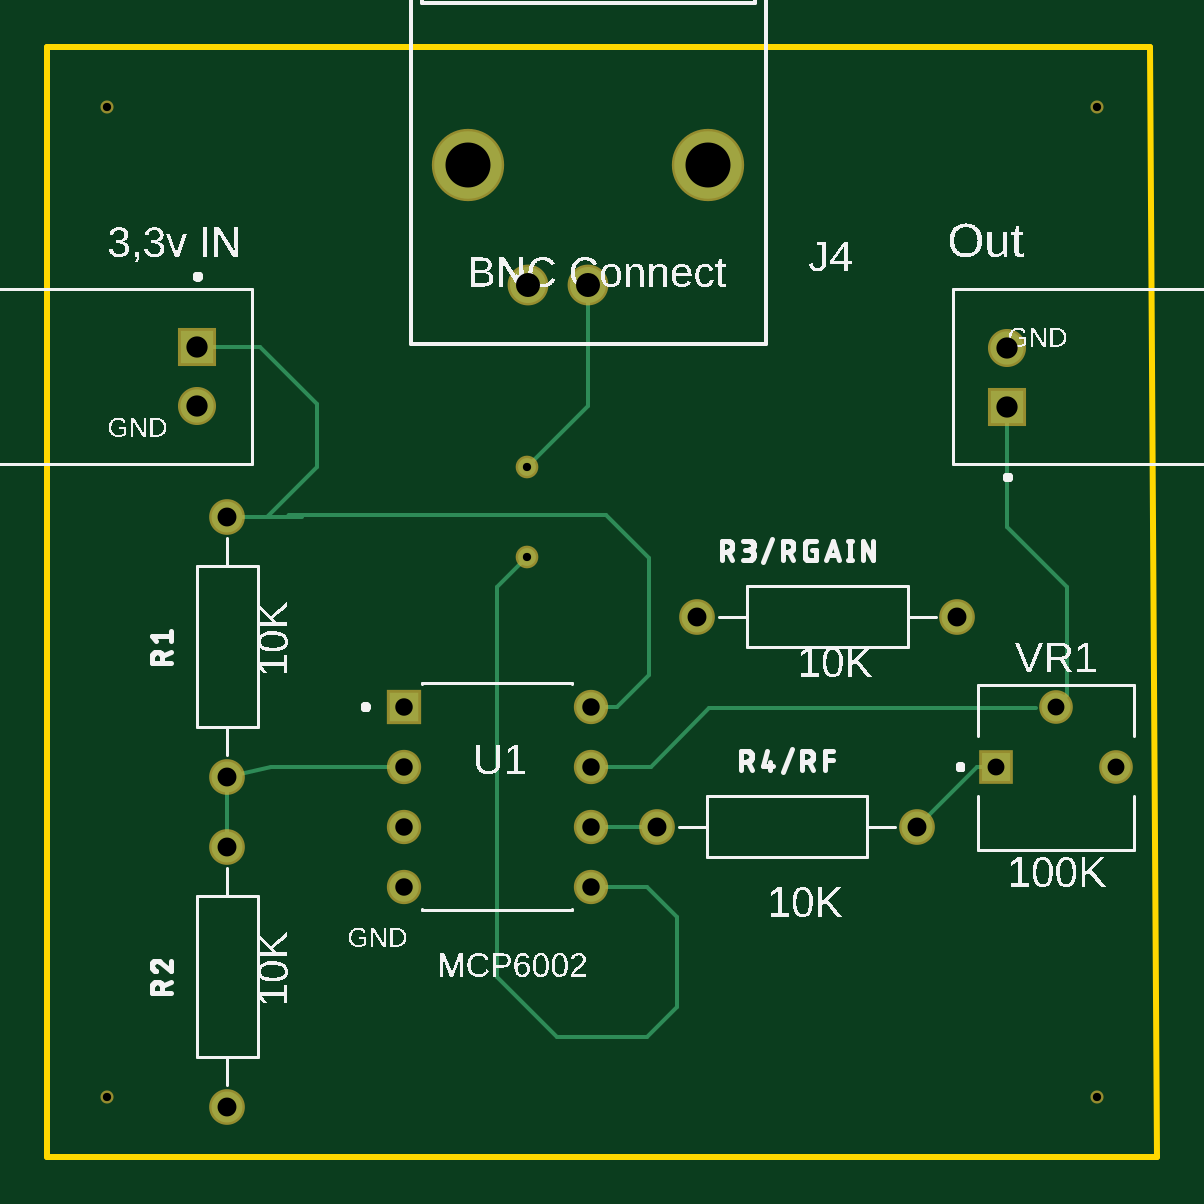
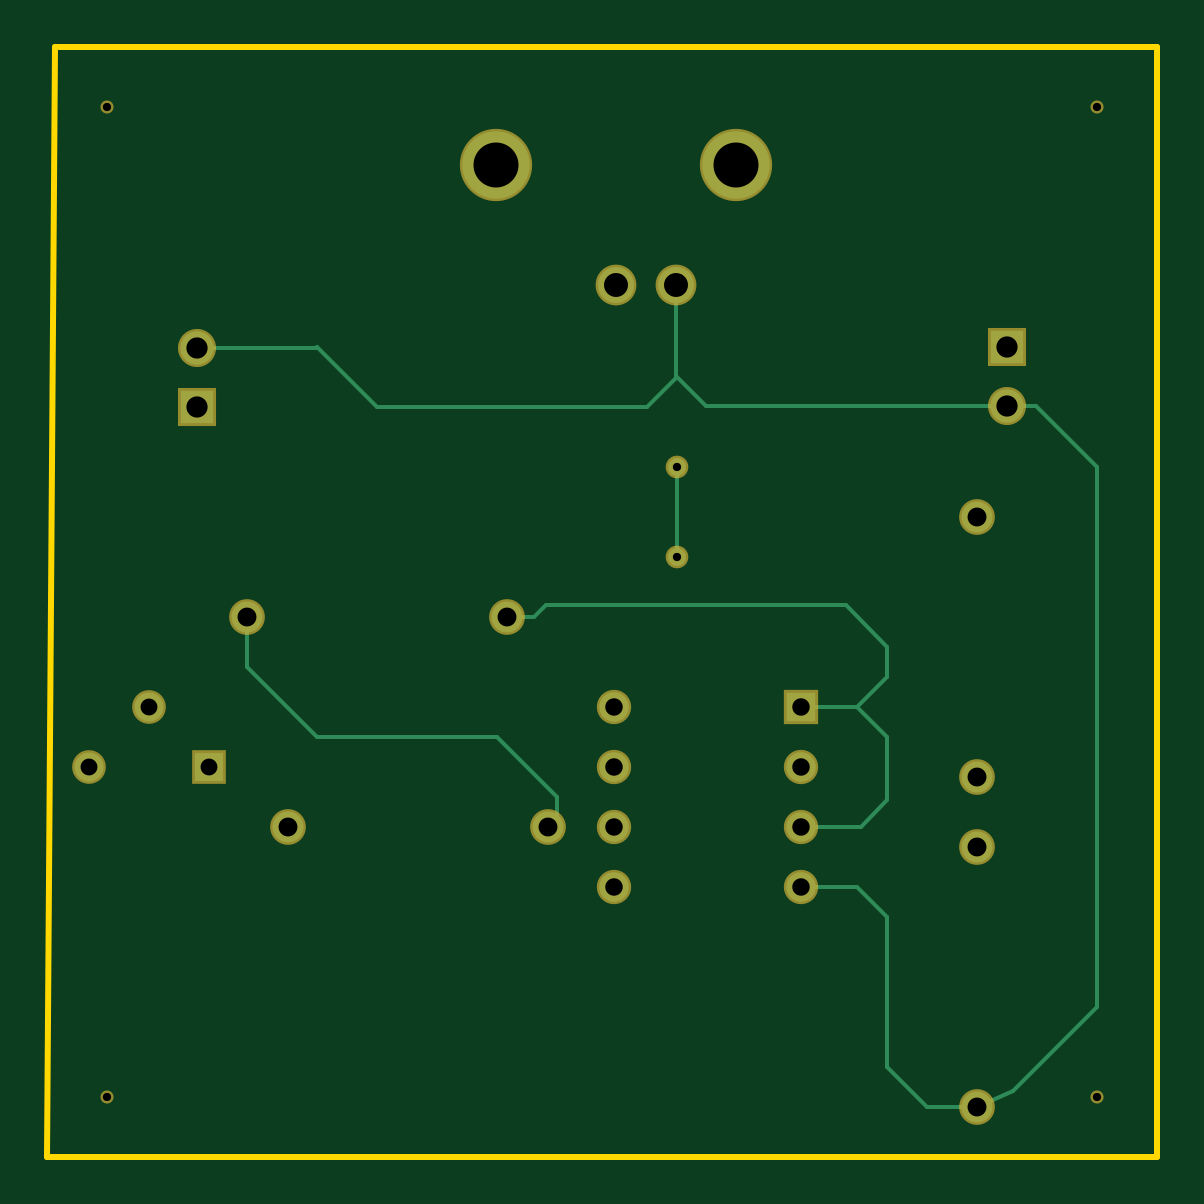
Circuit board: 7 layer files. Board 47.0 x 47.0 mm.
- bottom_copper: copper_bottom.gbr (2235 bytes)
- top_copper: copper_top.gbr (2311 bytes)
- drill: drill_1_64.xln (641 bytes)
- outline: profile.gbr (268 bytes)
- top_silk: silkscreen_top.gbr (110562 bytes)
- bottom_mask: soldermask_bottom.gbr (1098 bytes)
- top_mask: soldermask_top.gbr (1095 bytes)

=== bottom_copper: copper_bottom.gbr ===
G04 EAGLE Gerber RS-274X export*
G75*
%MOMM*%
%FSLAX34Y34*%
%LPD*%
%INBottom Copper*%
%IPPOS*%
%AMOC8*
5,1,8,0,0,1.08239X$1,22.5*%
G01*
G04 Define Apertures*
%ADD10R,1.248000X1.248000*%
%ADD11C,1.248000*%
%ADD12C,1.308000*%
%ADD13R,1.408000X1.408000*%
%ADD14C,1.408000*%
%ADD15C,1.222000*%
%ADD16R,1.222000X1.222000*%
%ADD17C,1.524000*%
%ADD18C,2.857500*%
%ADD19C,0.152400*%
%ADD20C,0.756400*%
D10*
X176200Y762000D03*
D11*
X176200Y736600D03*
X176200Y711200D03*
X176200Y685800D03*
X255600Y685800D03*
X255600Y711200D03*
X255600Y736600D03*
X255600Y762000D03*
D12*
X101600Y732400D03*
X101600Y842400D03*
X101600Y592700D03*
X101600Y702700D03*
X300600Y800100D03*
X410600Y800100D03*
D13*
X431800Y889000D03*
D14*
X431800Y914000D03*
D12*
X283568Y711200D03*
X393568Y711200D03*
D15*
X477785Y736564D03*
X452385Y761964D03*
D16*
X426985Y736564D03*
D13*
X88900Y914400D03*
D14*
X88900Y889400D03*
D17*
X254460Y940653D03*
X229060Y940653D03*
D18*
X203660Y991453D03*
X305260Y991453D03*
D19*
X176200Y711200D02*
X150800Y711200D01*
X139700Y722300D01*
X139700Y749300D01*
X152400Y762000D01*
X176200Y762000D01*
X139700Y774700D02*
X139700Y787400D01*
X139700Y774700D02*
X152400Y762000D01*
X284386Y804826D02*
X289112Y800100D01*
X284386Y804826D02*
X157126Y804826D01*
X139700Y787400D01*
X289112Y800100D02*
X300600Y800100D01*
X304800Y749300D02*
X381000Y749300D01*
X410600Y778900D02*
X410600Y800100D01*
X410600Y778900D02*
X381000Y749300D01*
X283568Y711200D02*
X279400Y715368D01*
X279400Y723900D01*
X304800Y749300D01*
X255600Y762000D02*
X255600Y763600D01*
X139700Y609600D02*
X122800Y592700D01*
X101600Y592700D01*
X152400Y685800D02*
X176200Y685800D01*
X152400Y685800D02*
X139700Y673100D01*
X139700Y609600D01*
X86324Y599476D02*
X50800Y635000D01*
X86324Y599476D02*
X101600Y592700D01*
X50800Y635000D02*
X50800Y863600D01*
X76600Y889400D01*
X88900Y889400D01*
X89300Y889000D01*
X88900Y889400D02*
X216300Y889400D01*
X431400Y914400D02*
X431800Y914000D01*
X229060Y902160D02*
X216300Y889400D01*
X229060Y901240D02*
X241300Y889000D01*
X229060Y901240D02*
X229060Y902160D01*
X229060Y940653D01*
X381400Y914000D02*
X431800Y914000D01*
X381400Y914000D02*
X381000Y914400D01*
X355600Y889000D01*
X241300Y889000D01*
D20*
X228600Y825500D03*
D19*
X228600Y863600D01*
D20*
X228600Y863600D03*
M02*

=== top_copper: copper_top.gbr ===
G04 EAGLE Gerber RS-274X export*
G75*
%MOMM*%
%FSLAX34Y34*%
%LPD*%
%INTop Copper*%
%IPPOS*%
%AMOC8*
5,1,8,0,0,1.08239X$1,22.5*%
G01*
G04 Define Apertures*
%ADD10R,1.248000X1.248000*%
%ADD11C,1.248000*%
%ADD12C,1.308000*%
%ADD13R,1.408000X1.408000*%
%ADD14C,1.408000*%
%ADD15C,1.222000*%
%ADD16R,1.222000X1.222000*%
%ADD17C,1.524000*%
%ADD18C,2.857500*%
%ADD19C,0.152400*%
%ADD20C,0.756400*%
D10*
X176200Y762000D03*
D11*
X176200Y736600D03*
X176200Y711200D03*
X176200Y685800D03*
X255600Y685800D03*
X255600Y711200D03*
X255600Y736600D03*
X255600Y762000D03*
D12*
X101600Y732400D03*
X101600Y842400D03*
X101600Y592700D03*
X101600Y702700D03*
X300600Y800100D03*
X410600Y800100D03*
D13*
X431800Y889000D03*
D14*
X431800Y914000D03*
D12*
X283568Y711200D03*
X393568Y711200D03*
D15*
X477785Y736564D03*
X452385Y761964D03*
D16*
X426985Y736564D03*
D13*
X88900Y914400D03*
D14*
X88900Y889400D03*
D17*
X254460Y940653D03*
X229060Y940653D03*
D18*
X203660Y991453D03*
X305260Y991453D03*
D19*
X101600Y732400D02*
X101600Y702700D01*
X120140Y736600D02*
X176200Y736600D01*
X120140Y736600D02*
X101600Y732400D01*
X255600Y711200D02*
X283568Y711200D01*
X281000Y736600D02*
X305600Y761200D01*
X281000Y736600D02*
X255600Y736600D01*
X305600Y761200D02*
X443700Y761200D01*
X452385Y761964D02*
X457164Y761964D01*
X431800Y838200D02*
X431800Y889000D01*
X431800Y838200D02*
X457200Y812800D01*
X457200Y766779D01*
X452385Y761964D01*
X266700Y762000D02*
X255600Y762000D01*
X133388Y842400D02*
X131200Y842400D01*
X127000Y842400D02*
X118500Y842400D01*
X127000Y842400D02*
X101600Y842400D01*
X88900Y914400D02*
X115369Y914400D01*
X139700Y890069D01*
X266700Y762000D02*
X280064Y775364D01*
X261974Y842926D02*
X127526Y842926D01*
X261974Y842926D02*
X280064Y824836D01*
X280064Y775364D01*
X127526Y842926D02*
X127000Y842400D01*
X139700Y863600D02*
X139700Y890069D01*
X139700Y863600D02*
X118500Y842400D01*
X127000Y842400D02*
X131200Y842400D01*
X431400Y914400D02*
X431800Y914000D01*
X418932Y736564D02*
X393568Y711200D01*
X418932Y736564D02*
X426985Y736564D01*
X279400Y685800D02*
X255600Y685800D01*
X279400Y685800D02*
X292100Y673100D01*
X292100Y635000D01*
X279400Y622300D01*
X241300Y622300D01*
X215900Y647700D01*
X215900Y812800D02*
X228600Y825500D01*
X215900Y812800D02*
X215900Y647700D01*
D20*
X228600Y825500D03*
X228600Y863600D03*
D19*
X254460Y889460D01*
X254460Y940653D01*
M02*

=== drill: drill_1_64.xln ===
M48
;GenerationSoftware,Autodesk,EAGLE,9.7.0*%
;CreationDate,2026-02-11T01:00:24Z*%
FMAT,2
ICI,OFF
METRIC,TZ,000.000
T7C0.350
T6C0.714
T5C0.740
T4C0.800
T3C0.900
T2C1.016
T1C1.905
%
G90
M71
T1
X30526Y99145
X20366Y99145
T2
X22906Y94065
X25446Y94065
T3
X8890Y88940
X8890Y91440
X43180Y91400
X43180Y88900
T4
X10160Y59270
X10160Y70270
X30060Y80010
X41060Y80010
X28357Y71120
X39357Y71120
X10160Y73240
X10160Y84240
T5
X17620Y76200
X25560Y76200
X25560Y73660
X25560Y71120
X25560Y68580
X17620Y68580
X17620Y71120
X17620Y73660
T6
X47779Y73656
X45239Y76196
X42699Y73656
T7
X22860Y86360
X46990Y101600
X5080Y101600
X46990Y59690
X5080Y59690
X22860Y82550
M30
=== outline: profile.gbr ===
G04 EAGLE Gerber RS-274X export*
G75*
%MOMM*%
%FSLAX34Y34*%
%LPD*%
%IN*%
%IPPOS*%
%AMOC8*
5,1,8,0,0,1.08239X$1,22.5*%
G01*
G04 Define Apertures*
%ADD10C,0.254000*%
D10*
X25400Y571500D02*
X495300Y571500D01*
X492000Y1041300D01*
X25400Y1041300D01*
X25400Y571500D01*
M02*

=== top_silk: silkscreen_top.gbr (110562 bytes, source omitted) ===
=== bottom_mask: soldermask_bottom.gbr ===
G04 EAGLE Gerber RS-274X export*
G75*
%MOMM*%
%FSLAX34Y34*%
%LPD*%
%INSoldermask Bottom*%
%IPPOS*%
%AMOC8*
5,1,8,0,0,1.08239X$1,22.5*%
G01*
G04 Define Apertures*
%ADD10C,0.553200*%
%ADD11R,1.451200X1.451200*%
%ADD12C,1.451200*%
%ADD13C,1.511200*%
%ADD14R,1.611200X1.611200*%
%ADD15C,1.611200*%
%ADD16C,1.425200*%
%ADD17R,1.425200X1.425200*%
%ADD18C,1.727200*%
%ADD19C,3.060700*%
%ADD20C,0.959600*%
D10*
X469900Y1016000D03*
X50800Y1016000D03*
X469900Y596900D03*
X50800Y596900D03*
D11*
X176200Y762000D03*
D12*
X176200Y736600D03*
X176200Y711200D03*
X176200Y685800D03*
X255600Y685800D03*
X255600Y711200D03*
X255600Y736600D03*
X255600Y762000D03*
D13*
X101600Y732400D03*
X101600Y842400D03*
X101600Y592700D03*
X101600Y702700D03*
X300600Y800100D03*
X410600Y800100D03*
D14*
X431800Y889000D03*
D15*
X431800Y914000D03*
D13*
X283568Y711200D03*
X393568Y711200D03*
D16*
X477785Y736564D03*
X452385Y761964D03*
D17*
X426985Y736564D03*
D14*
X88900Y914400D03*
D15*
X88900Y889400D03*
D18*
X254460Y940653D03*
X229060Y940653D03*
D19*
X203660Y991453D03*
X305260Y991453D03*
D20*
X228600Y825500D03*
X228600Y863600D03*
M02*

=== top_mask: soldermask_top.gbr ===
G04 EAGLE Gerber RS-274X export*
G75*
%MOMM*%
%FSLAX34Y34*%
%LPD*%
%INSoldermask Top*%
%IPPOS*%
%AMOC8*
5,1,8,0,0,1.08239X$1,22.5*%
G01*
G04 Define Apertures*
%ADD10C,0.553200*%
%ADD11R,1.451200X1.451200*%
%ADD12C,1.451200*%
%ADD13C,1.511200*%
%ADD14R,1.611200X1.611200*%
%ADD15C,1.611200*%
%ADD16C,1.425200*%
%ADD17R,1.425200X1.425200*%
%ADD18C,1.727200*%
%ADD19C,3.060700*%
%ADD20C,0.959600*%
D10*
X469900Y1016000D03*
X50800Y1016000D03*
X469900Y596900D03*
X50800Y596900D03*
D11*
X176200Y762000D03*
D12*
X176200Y736600D03*
X176200Y711200D03*
X176200Y685800D03*
X255600Y685800D03*
X255600Y711200D03*
X255600Y736600D03*
X255600Y762000D03*
D13*
X101600Y732400D03*
X101600Y842400D03*
X101600Y592700D03*
X101600Y702700D03*
X300600Y800100D03*
X410600Y800100D03*
D14*
X431800Y889000D03*
D15*
X431800Y914000D03*
D13*
X283568Y711200D03*
X393568Y711200D03*
D16*
X477785Y736564D03*
X452385Y761964D03*
D17*
X426985Y736564D03*
D14*
X88900Y914400D03*
D15*
X88900Y889400D03*
D18*
X254460Y940653D03*
X229060Y940653D03*
D19*
X203660Y991453D03*
X305260Y991453D03*
D20*
X228600Y825500D03*
X228600Y863600D03*
M02*

